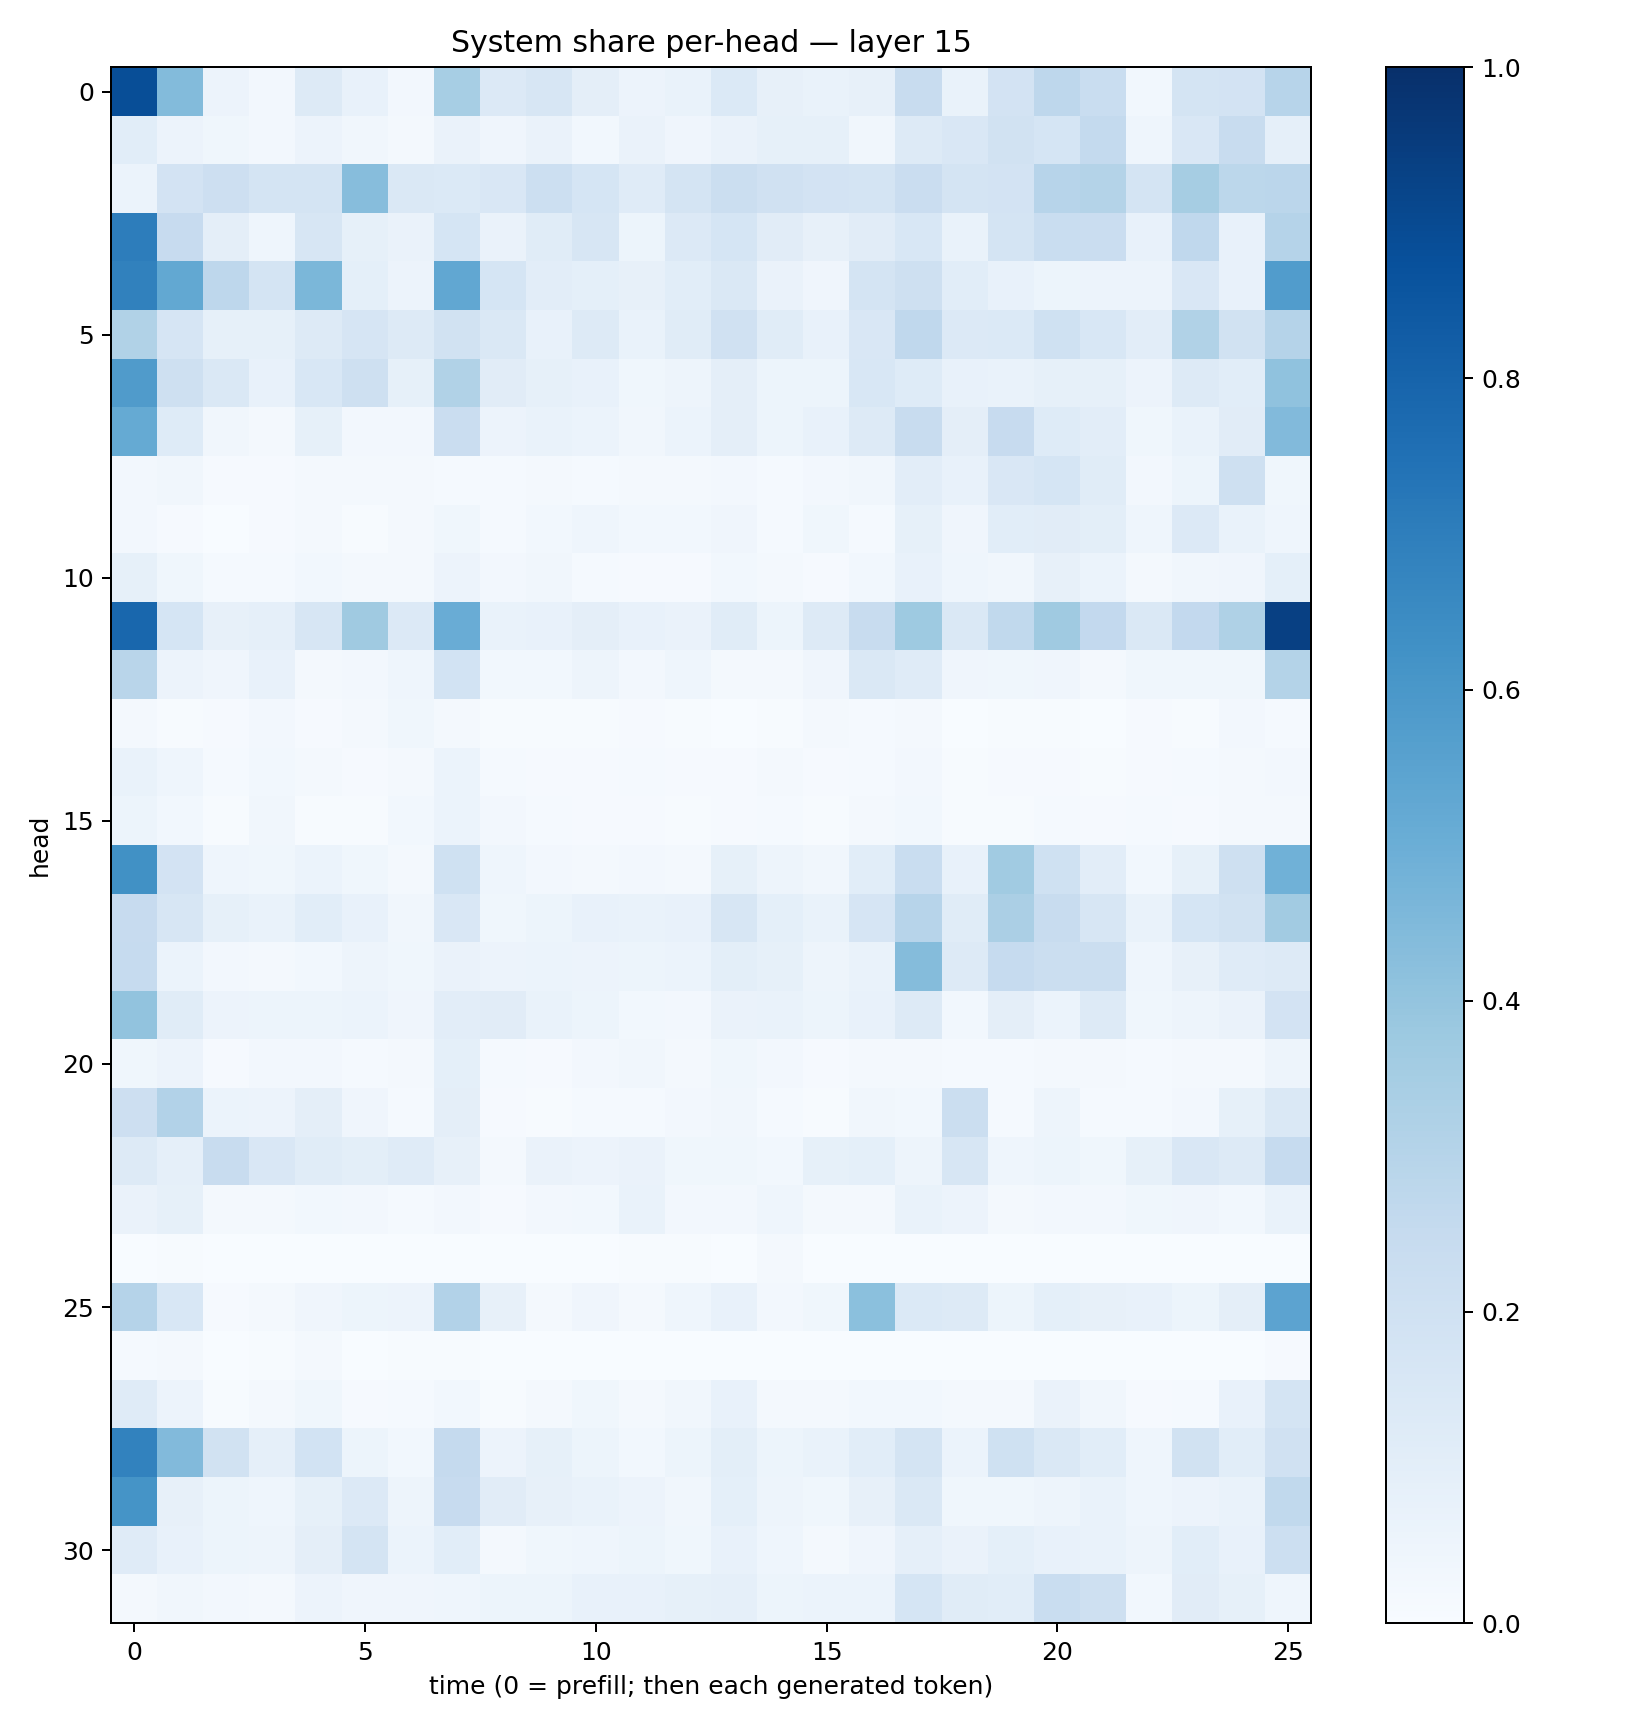

Source data for this figure (header and first rows):
0.88299876, 0.4400663, 0.05530508, 0.025578557, 0.12789446, 0.07646481, 0.024625951, 0.3465623, 0.13341501, 0.15725628, 0.09379911, 0.05776319, 0.066537045, 0.14029796, 0.08139525, 0.06961829, 0.07882257, 0.24093573, 0.069538996, 0.18222253, 0.27535248, 0.23112303, 0.031035313, 0.17257541
0.1058, 0.0584, 0.03723, 0.02471, 0.05696, 0.03383, 0.0216, 0.0628, 0.03934, 0.06481, 0.02829, 0.06429, 0.04294, 0.06602, 0.08291, 0.08362, 0.03297, 0.1268, 0.1492, 0.1894, 0.1697, 0.2571, 0.04473, 0.1488
0.0606, 0.1832, 0.214, 0.176, 0.1754, 0.433, 0.1424, 0.1404, 0.1505, 0.2169, 0.17, 0.1174, 0.1782, 0.2194, 0.1972, 0.1816, 0.1789, 0.2294, 0.1743, 0.18, 0.2962, 0.3064, 0.176, 0.35
0.703, 0.2424, 0.09427, 0.04421, 0.1569, 0.08442, 0.06351, 0.1691, 0.06303, 0.1147, 0.1594, 0.05112, 0.1333, 0.1694, 0.1122, 0.08005, 0.1111, 0.1542, 0.06725, 0.1756, 0.2338, 0.2282, 0.07579, 0.2686
0.6836, 0.5268, 0.2741, 0.1753, 0.4582, 0.09088, 0.05658, 0.5305, 0.1694, 0.1041, 0.09159, 0.07843, 0.1078, 0.145, 0.06411, 0.03996, 0.1737, 0.2036, 0.1088, 0.0735, 0.05371, 0.05724, 0.05763, 0.1497
0.3125, 0.1659, 0.08335, 0.08315, 0.1321, 0.1651, 0.13, 0.1906, 0.1474, 0.07581, 0.1261, 0.06872, 0.1166, 0.1957, 0.1157, 0.07608, 0.1509, 0.2667, 0.1336, 0.1389, 0.2025, 0.1541, 0.1054, 0.316
0.582, 0.2098, 0.1433, 0.07791, 0.1541, 0.2072, 0.08543, 0.3152, 0.1115, 0.08539, 0.07564, 0.03599, 0.04697, 0.09497, 0.05279, 0.05411, 0.1546, 0.1221, 0.07612, 0.06652, 0.08312, 0.08492, 0.05523, 0.1264
0.5182, 0.1236, 0.034, 0.01634, 0.08412, 0.02724, 0.02575, 0.2274, 0.05522, 0.06846, 0.06085, 0.03135, 0.06107, 0.09647, 0.05284, 0.07418, 0.1313, 0.2407, 0.09471, 0.2429, 0.1242, 0.1034, 0.03634, 0.06963
0.0251, 0.0315, 0.00984, 0.01044, 0.01743, 0.02262, 0.01837, 0.01392, 0.01199, 0.02069, 0.01489, 0.02023, 0.01961, 0.02702, 0.01329, 0.0245, 0.03133, 0.1029, 0.07699, 0.1492, 0.1688, 0.1157, 0.02428, 0.05199
0.027, 0.01097, 0.003434, 0.01029, 0.02035, 0.007336, 0.02003, 0.03866, 0.01306, 0.03012, 0.04492, 0.02811, 0.03013, 0.03975, 0.01479, 0.03772, 0.01357, 0.08375, 0.04235, 0.1083, 0.1094, 0.09908, 0.04592, 0.1345
0.08323, 0.03538, 0.01315, 0.01308, 0.02823, 0.02017, 0.0165, 0.05472, 0.02477, 0.03189, 0.01453, 0.01121, 0.007821, 0.02754, 0.01737, 0.009111, 0.02973, 0.07424, 0.04463, 0.03505, 0.08182, 0.06208, 0.01657, 0.03131
0.7882, 0.168, 0.07904, 0.08707, 0.1612, 0.3689, 0.1331, 0.5053, 0.07026, 0.07324, 0.09695, 0.07714, 0.06281, 0.1151, 0.05088, 0.1286, 0.2377, 0.372, 0.1453, 0.2632, 0.3703, 0.2586, 0.1416, 0.2617
0.2916, 0.05733, 0.04127, 0.07129, 0.01726, 0.02609, 0.04394, 0.1862, 0.02805, 0.03057, 0.04837, 0.02707, 0.04499, 0.02287, 0.02253, 0.04208, 0.1412, 0.1195, 0.03995, 0.03663, 0.03978, 0.02232, 0.03537, 0.03863
0.02027, 0.006423, 0.008858, 0.02618, 0.01043, 0.01727, 0.0387, 0.01935, 0.00443, 0.004449, 0.005531, 0.01068, 0.004118, 0.003042, 0.004579, 0.01995, 0.01561, 0.0161, 0.003829, 0.005422, 0.004495, 0.003379, 0.01049, 0.003987
0.06899, 0.04538, 0.01451, 0.03021, 0.02007, 0.009686, 0.0166, 0.06144, 0.01476, 0.009895, 0.01011, 0.01242, 0.008085, 0.009462, 0.01804, 0.008905, 0.01449, 0.02713, 0.005743, 0.011, 0.009605, 0.006666, 0.009807, 0.01398
0.05293, 0.02912, 0.004783, 0.0345, 0.005323, 0.007729, 0.0297, 0.06001, 0.02657, 0.01267, 0.01108, 0.00865, 0.00428, 0.009698, 0.01482, 0.007443, 0.01796, 0.03021, 0.004274, 0.006912, 0.01261, 0.01159, 0.0138, 0.01002
0.6253, 0.1817, 0.04674, 0.03647, 0.05937, 0.03822, 0.01783, 0.203, 0.04686, 0.02544, 0.01815, 0.02442, 0.01627, 0.08504, 0.04691, 0.03323, 0.1056, 0.2342, 0.07597, 0.365, 0.2016, 0.1038, 0.02858, 0.08516
0.2438, 0.1586, 0.08476, 0.06678, 0.1057, 0.0736, 0.03407, 0.152, 0.03627, 0.051, 0.07553, 0.06886, 0.0755, 0.1637, 0.0903, 0.06989, 0.1647, 0.2937, 0.1172, 0.3356, 0.2345, 0.1609, 0.06898, 0.1693
0.2494, 0.05968, 0.02621, 0.02298, 0.03018, 0.04792, 0.0374, 0.06467, 0.05567, 0.06134, 0.05547, 0.05214, 0.05992, 0.09981, 0.08299, 0.04966, 0.06841, 0.4358, 0.1286, 0.249, 0.2208, 0.2247, 0.04582, 0.07871
0.4027, 0.1143, 0.05602, 0.05154, 0.05413, 0.05936, 0.04182, 0.1051, 0.1129, 0.06936, 0.05374, 0.02822, 0.02374, 0.06613, 0.06655, 0.0515, 0.07438, 0.1294, 0.03004, 0.09536, 0.06155, 0.1263, 0.03896, 0.04884
0.03622, 0.05574, 0.009015, 0.02546, 0.02491, 0.01256, 0.02022, 0.09258, 0.01467, 0.009084, 0.02618, 0.03408, 0.02087, 0.03564, 0.02509, 0.008826, 0.01739, 0.02071, 0.01383, 0.01487, 0.02212, 0.02168, 0.01257, 0.01749
0.2147, 0.3112, 0.06093, 0.05727, 0.09539, 0.04279, 0.01278, 0.0972, 0.01025, 0.007217, 0.0148, 0.01196, 0.02642, 0.03462, 0.01391, 0.006593, 0.03345, 0.02978, 0.2209, 0.01437, 0.04774, 0.01551, 0.01476, 0.02533
0.1327, 0.08739, 0.2348, 0.1504, 0.1162, 0.101, 0.1197, 0.07892, 0.0165, 0.06552, 0.05845, 0.06316, 0.03621, 0.03625, 0.03057, 0.08209, 0.09179, 0.05021, 0.1577, 0.04506, 0.05217, 0.03561, 0.08264, 0.1499
0.06257, 0.08207, 0.02206, 0.01783, 0.02921, 0.0262, 0.01413, 0.02622, 0.01157, 0.02364, 0.02989, 0.06855, 0.02366, 0.02417, 0.04412, 0.01763, 0.01861, 0.06675, 0.05825, 0.01915, 0.02535, 0.02591, 0.03599, 0.04181
0.002747, 0.00518, 0.0008169, 0.001253, 0.0005143, 0.0005391, 0.0006159, 0.001592, 0.002936, 0.002441, 0.0009664, 0.004065, 0.004144, 0.002224, 0.01819, 0.002413, 0.001476, 0.002686, 0.0007759, 0.001247, 0.0009493, 0.0008701, 0.00161, 0.0009575
0.3018, 0.153, 0.009878, 0.01814, 0.04268, 0.05276, 0.05792, 0.3106, 0.07827, 0.01826, 0.04216, 0.01775, 0.04594, 0.07757, 0.02688, 0.03776, 0.418, 0.14, 0.1326, 0.05368, 0.09019, 0.07884, 0.07469, 0.05368
0.01392, 0.01773, 0.003581, 0.007048, 0.02014, 0.002548, 0.005127, 0.004241, 0.0008844, 0.0004365, 0.0004603, 0.0007364, 0.0007107, 0.001419, 0.0005661, 0.001977, 0.001701, 0.001001, 0.0007616, 0.0001941, 0.0005008, 0.0004497, 0.0009085, 0.0004739
0.1191, 0.05832, 0.006839, 0.01855, 0.03534, 0.01095, 0.01305, 0.02887, 0.007259, 0.017, 0.03623, 0.01639, 0.03337, 0.07552, 0.02073, 0.0219, 0.03077, 0.03048, 0.01809, 0.01875, 0.06446, 0.03158, 0.008904, 0.01201
0.682, 0.4433, 0.1908, 0.08817, 0.1853, 0.05209, 0.02842, 0.2532, 0.05777, 0.08408, 0.05434, 0.03121, 0.05256, 0.1004, 0.0521, 0.06803, 0.107, 0.1749, 0.0586, 0.2, 0.1409, 0.1069, 0.04359, 0.1908
0.6148, 0.07929, 0.05389, 0.04479, 0.08301, 0.1363, 0.04922, 0.2441, 0.1111, 0.07862, 0.0665, 0.05556, 0.03434, 0.09161, 0.0477, 0.03723, 0.07987, 0.1445, 0.03706, 0.0369, 0.04758, 0.06771, 0.04626, 0.05536
0.1197, 0.07593, 0.05251, 0.05002, 0.09657, 0.1781, 0.06224, 0.1069, 0.01719, 0.03846, 0.04555, 0.05242, 0.03813, 0.07404, 0.0451, 0.02336, 0.04132, 0.08617, 0.06298, 0.09012, 0.07415, 0.06957, 0.04813, 0.1078
0.01957, 0.0313, 0.0255, 0.02144, 0.05616, 0.04037, 0.04181, 0.04314, 0.05242, 0.05218, 0.07347, 0.07206, 0.0836, 0.08822, 0.05458, 0.06096, 0.06142, 0.1706, 0.1147, 0.1079, 0.2316, 0.2066, 0.03032, 0.1104
